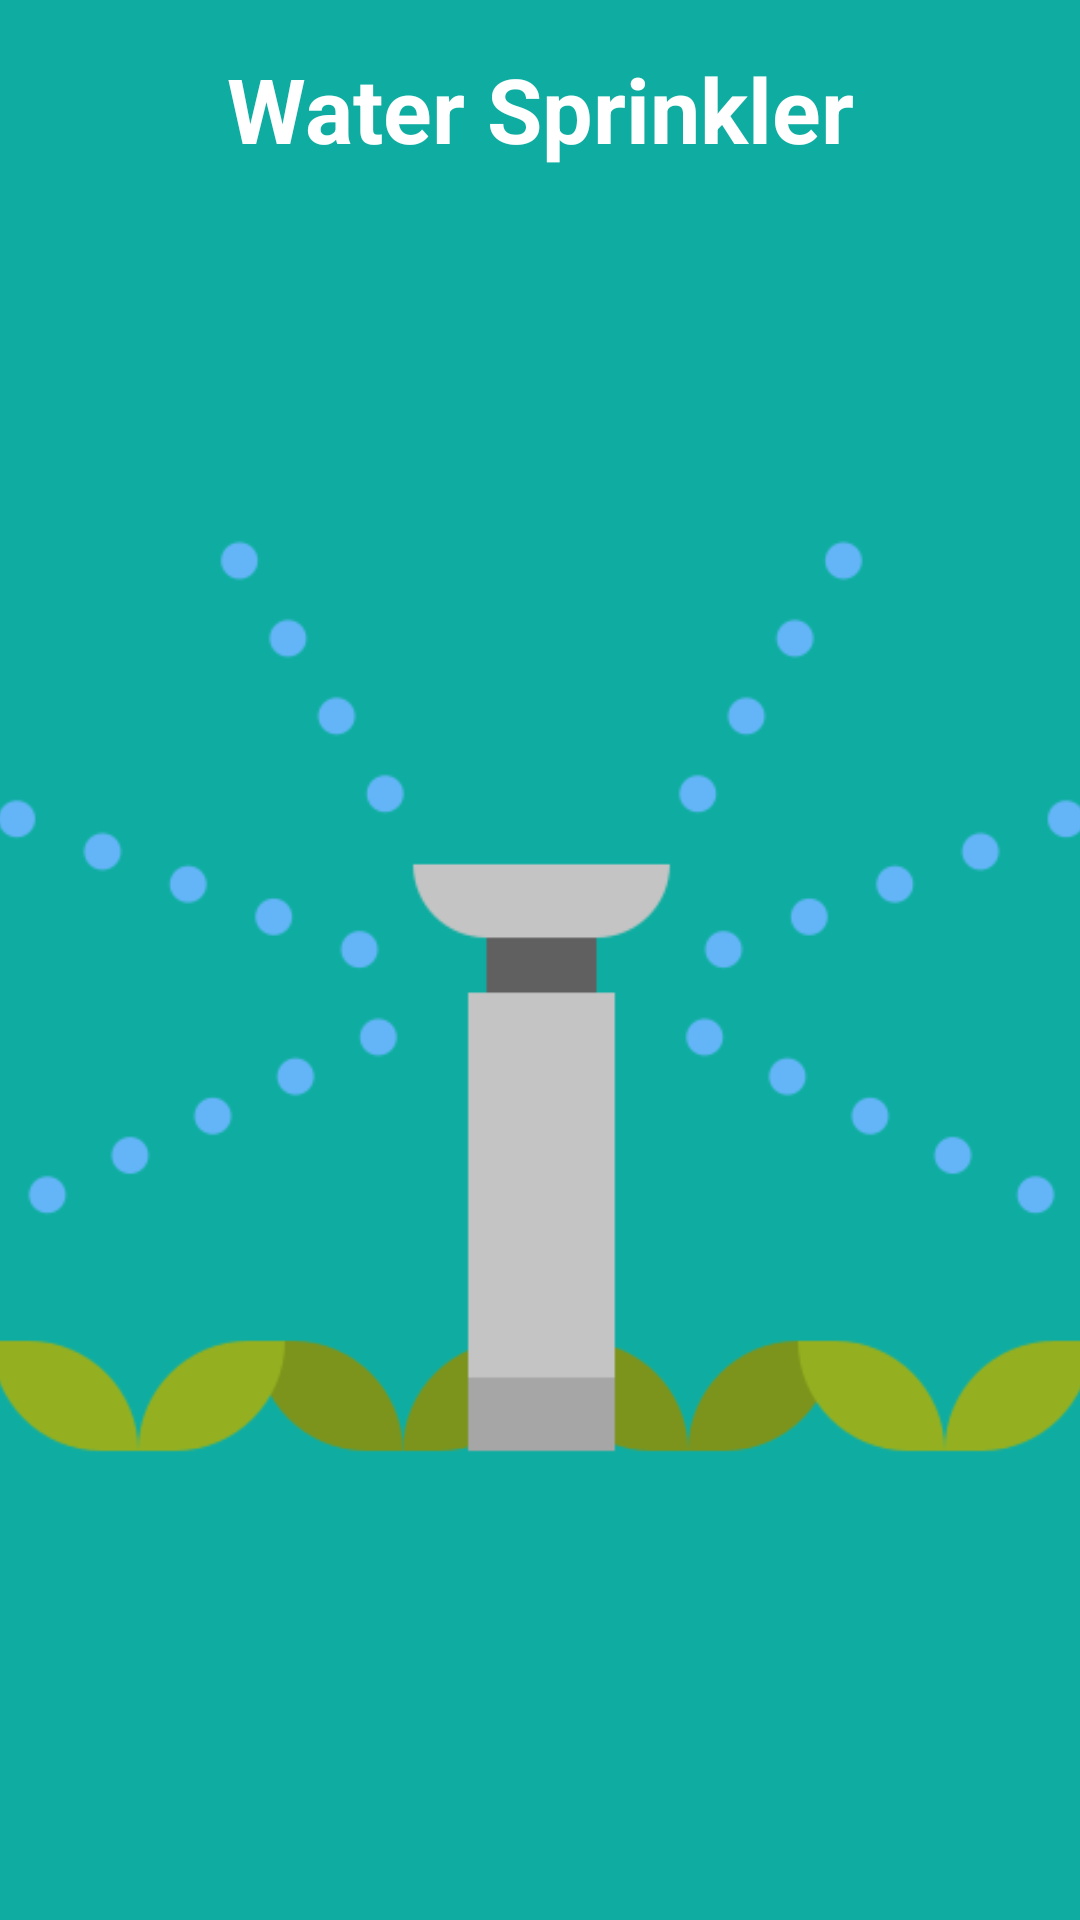

The Android layout XML behind this screen, and the referenced resources:
<!-- AndroidManifest.xml: application theme Theme.WaterSprinkler -->
<!-- res/layout/activity_splash_screen.xml -->
<?xml version="1.0" encoding="utf-8"?>
<androidx.constraintlayout.widget.ConstraintLayout xmlns:android="http://schemas.android.com/apk/res/android"
    xmlns:app="http://schemas.android.com/apk/res-auto"
    xmlns:tools="http://schemas.android.com/tools"
    android:layout_width="match_parent"
    android:layout_height="match_parent"
    android:background="#0faDa1"
    tools:context=".SplashScreenActivity">

    <TextView
        android:id="@+id/title_view"
        android:layout_width="wrap_content"
        android:layout_height="wrap_content"
        android:layout_centerHorizontal="true"
        android:layout_marginTop="16dp"
        android:text="Water Sprinkler"
        android:textColor="@color/white"
        android:textSize="30sp"
        android:textStyle="bold"
        app:layout_constraintEnd_toEndOf="parent"
        app:layout_constraintStart_toStartOf="parent"
        app:layout_constraintTop_toTopOf="parent" />

    <ImageView
        android:id="@+id/imageView"
        android:layout_width="391dp"
        android:layout_height="648dp"
        android:layout_marginBottom="16dp"
        app:layout_constraintBottom_toBottomOf="parent"
        app:layout_constraintEnd_toEndOf="parent"
        app:layout_constraintStart_toStartOf="parent"
        app:srcCompat="@drawable/sprinkt" />
</androidx.constraintlayout.widget.ConstraintLayout>
<!-- resources referenced by this layout -->
<resources>
  <!-- drawable sprinkt: png bitmap (drawable, 18062 bytes) -->
  <style name="Theme.WaterSprinkler" parent="Theme.MaterialComponents.DayNight.DarkActionBar">
          
          <item name="colorPrimary">@color/purple_500</item>
          <item name="colorPrimaryVariant">@color/purple_700</item>
          <item name="colorOnPrimary">@color/white</item>
          
          <item name="colorSecondary">@color/teal_200</item>
          <item name="colorSecondaryVariant">@color/teal_700</item>
          <item name="colorOnSecondary">@color/black</item>
          
          <item name="android:statusBarColor" tools:targetApi="l">?attr/colorPrimaryVariant</item>
          
      </style>
  <!-- not gathered from this repository: default colours our renderer supplied (Android Studio template values) -->
  <color name="purple_500">#FF6200EE</color>
  <color name="purple_700">#FF3700B3</color>
  <color name="teal_200">#FF03DAC5</color>
  <color name="teal_700">#FF018786</color>
  <color name="black">#FF000000</color>
  <color name="white">#FFFFFFFF</color>
</resources>
